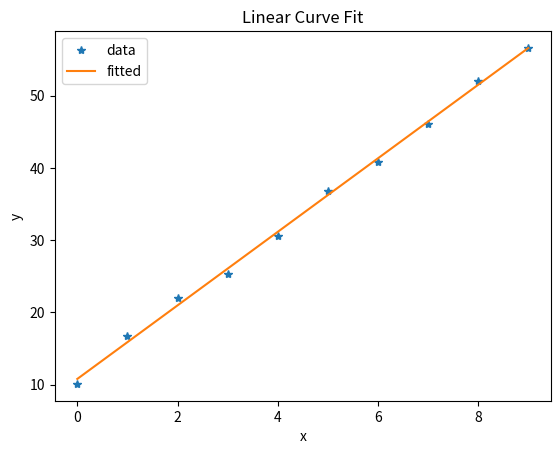

Recreate this plot in Python.
# defines different possible fit functions
# uses scipy.optimize.curve_fit to fit the
# x, y data to deduce the parameters

import scipy
from scipy import optimize
curve_fit = optimize.curve_fit

class fitFunctions:
    """
    Base fitting class
    Initializes the data
    Performs the fit
    The subclasses redefines equation as per
    their requirement
    """
    def __init__(self, x, y):
        # the (x, y) data to be fit
        self.x = x
        self.y = y
    def equation(self):
        # subclasses redefines equation
        pass

    def run(self):
        popt, _ = curve_fit(self.equation, self.x, \
                self.y)
        return popt

class fitLinear(fitFunctions):
    """
    Defines linear equation for fitting
    """
    def __init__(self, x, y):
        fitFunctions.__init__(self, x, y)

    def equation(self, x, m, C):
        # linear euation of the form
        # y = mx + C
        # m --> slope
        # C --> y intercept
        return [m * value + C for value in x]


class fitGaussian(fitFunctions):
    """
    Defines Gaussian equation for fitting
    f(x) = A*e^ -(x-B)^2 / (2*C^2)
    """
    def __init__(self):
        fitFunctions.__init__(self)

    def equation(self, x, A, B, C):
        # fits guassian curve of the form
        # f(x) = A*e^ -(x-B)^2 / (2*C^2)
        return [A * math.exp(- (value - B)^2 / (2 * C^2) ) \
            for value in x]

if __name__ == '__main__':
    """ perform test fit
    """
    import random
    from matplotlib import pyplot as plt
    # linear test equation
    f = lambda x: 5 * x + 10
    r = random.random
    # x data
    x = list(range(10))
    # y data introducting noise
    y = [f(X) + r() * 2 for X in x]
    # x, y scatter plot of the test data
    plt.plot(x, y, '*')
    # create a linear fitting instance
    I = fitLinear(x, y)
    # perform fit
    popt = I.run()
    # popt[0], popt[1] ... gives the optimized
    # fit parameter in the order defined in
    # function "equation"
    print("optimized fit parameters: ", popt)
    # define the fitted y curve
    yfit = lambda x: popt[0] * x + popt[1]
    # fitted y values
    Y = [yfit(X) for X in x]
    # plot fitted values
    plt.plot(x, Y)
    plt.xlabel('x')
    plt.ylabel('y')
    plt.title('Linear Curve Fit')
    plt.legend(['data', 'fitted'])
    plt.show()


